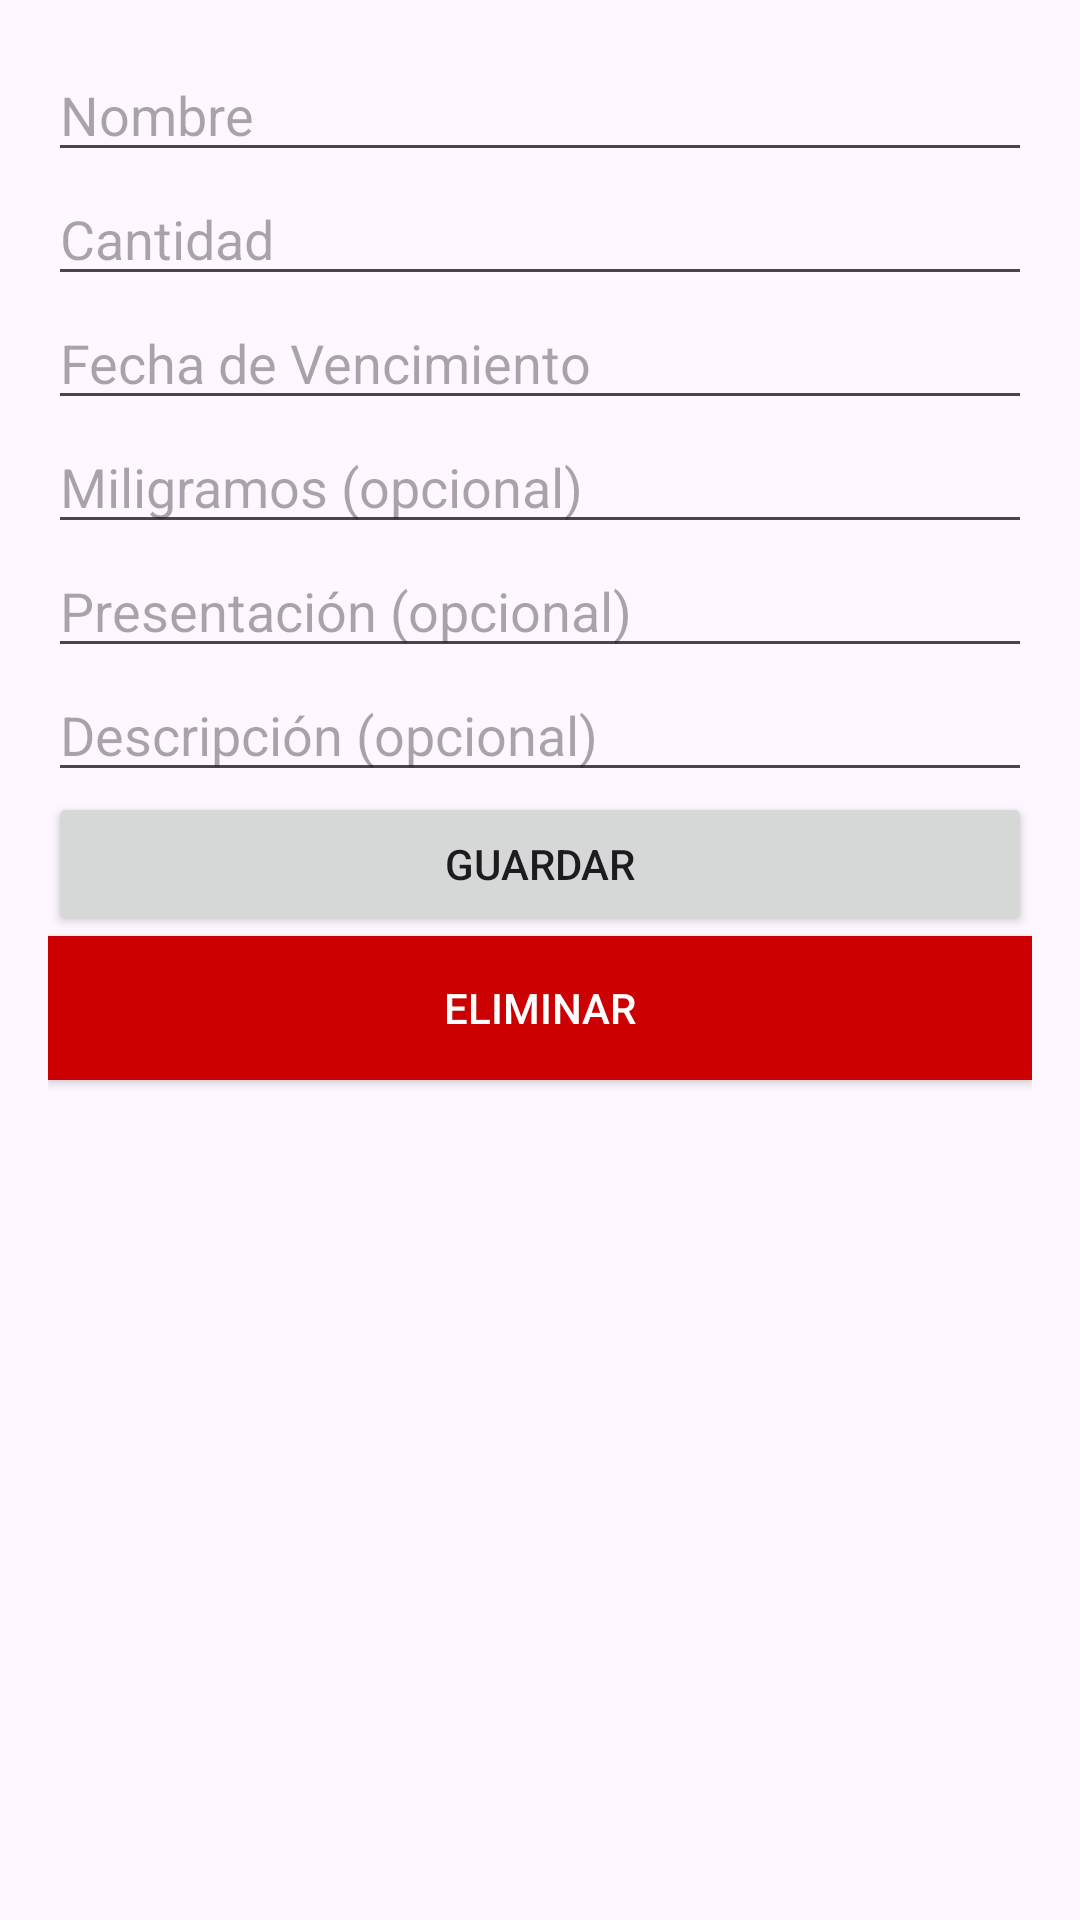

Reconstruct the res/layout file that produces this screen, plus the resources it refers to.
<!-- AndroidManifest.xml: application theme Theme.Botiquin -->
<!-- res/layout/activity_edit_item.xml -->
<?xml version="1.0" encoding="utf-8"?>
<LinearLayout xmlns:android="http://schemas.android.com/apk/res/android"
    android:layout_width="match_parent"
    android:layout_height="wrap_content"
    android:orientation="vertical"
    android:padding="16dp">

    <EditText
        android:id="@+id/etNombre"
        android:layout_width="match_parent"
        android:layout_height="wrap_content"
        android:hint="Nombre"
        android:inputType="text"/>

    <EditText
        android:id="@+id/etCantidad"
        android:layout_width="match_parent"
        android:layout_height="wrap_content"
        android:hint="Cantidad"
        android:inputType="number"/>

    <EditText
        android:id="@+id/etFechaVencimiento"
        android:layout_width="match_parent"
        android:layout_height="wrap_content"
        android:hint="Fecha de Vencimiento"
        android:inputType="date"/>

    <EditText
        android:id="@+id/etMg"
        android:layout_width="match_parent"
        android:layout_height="wrap_content"
        android:hint="Miligramos (opcional)"
        android:inputType="number"/>

    <EditText
        android:id="@+id/etPresentacion"
        android:layout_width="match_parent"
        android:layout_height="wrap_content"
        android:hint="Presentación (opcional)"
        android:inputType="text"/>

    <EditText
        android:id="@+id/etDescripcion"
        android:layout_width="match_parent"
        android:layout_height="wrap_content"
        android:hint="Descripción (opcional)"
        android:inputType="text"/>

    <Button
        android:id="@+id/btnGuardar"
        android:layout_width="match_parent"
        android:layout_height="wrap_content"
        android:text="Guardar"/>

    <Button
        android:id="@+id/btnEliminar"
        android:layout_width="match_parent"
        android:layout_height="wrap_content"
        android:text="Eliminar"
        android:background="@android:color/holo_red_dark"
        android:textColor="@android:color/white"/>

</LinearLayout>
<!-- resources referenced by this layout -->
<resources>
  <style name="Theme.Botiquin" parent="Base.Theme.Botiquin" />
  <style name="Base.Theme.Botiquin" parent="Theme.Material3.DayNight.NoActionBar">
          
          
      </style>
</resources>
